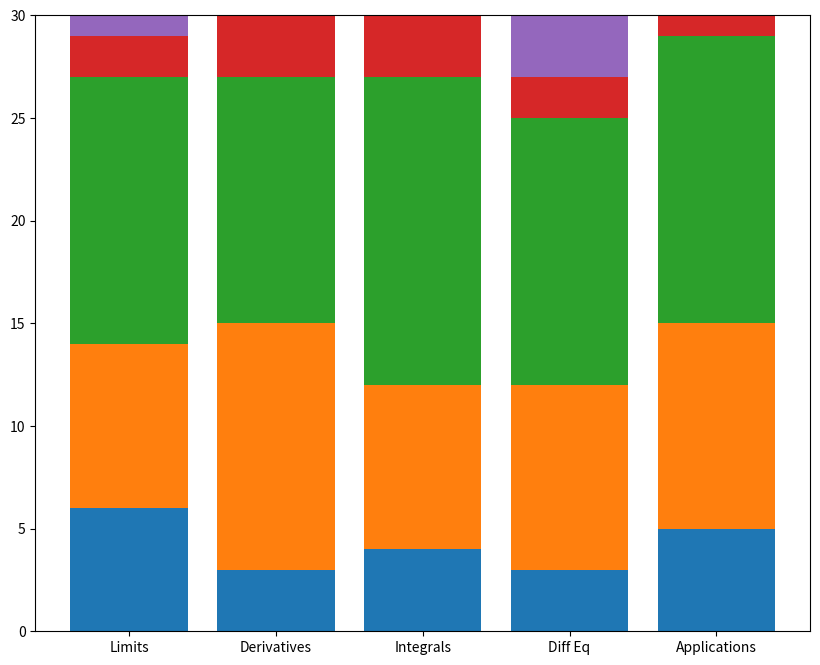

Source code (Python):
from matplotlib import pyplot as plt
import numpy as np

unit_topics = ['Limits', 'Derivatives', 'Integrals', 'Diff Eq', 'Applications']
As = [6, 3, 4, 3, 5]
Bs = [8, 12, 8, 9, 10]
Cs = [13, 12, 15, 13, 14]
Ds = [2, 3, 3, 2, 1]
Fs = [1, 0, 0, 3, 0]

# Bs will go on top of As, but the bottom of Cs
c_bottom = np.add(As, Bs)

# Create d_bottom and f_bottom
d_bottom = np.add(c_bottom, Cs)
f_bottom = np.add(d_bottom, Ds)

# Create a figure of width 10 and height 8
plt.figure(figsize=(10,8))

# Stack appropriately As, Bs, Cs, Ds and Fs.
# The first set of bars is plotted normally
plt.bar(range(len(As)), As)

# The following set of bars has bottom specified:
plt.bar(range(len(Bs)), Bs, bottom=As)
plt.bar(range(len(Cs)), Cs, bottom=c_bottom)
plt.bar(range(len(Ds)), Ds, bottom=d_bottom)
plt.bar(range(len(Fs)), Fs, bottom=f_bottom)

# Create a set of axes and save them to ax
ax = plt.subplot()

# Set the x-ticks to be range(len(unit_topics))
ax.set_xticks(range(len(unit_topics)))

# Set the x-ticks labels to be the unit_topics
ax.set_xticklabels(unit_topics)

plt.show()